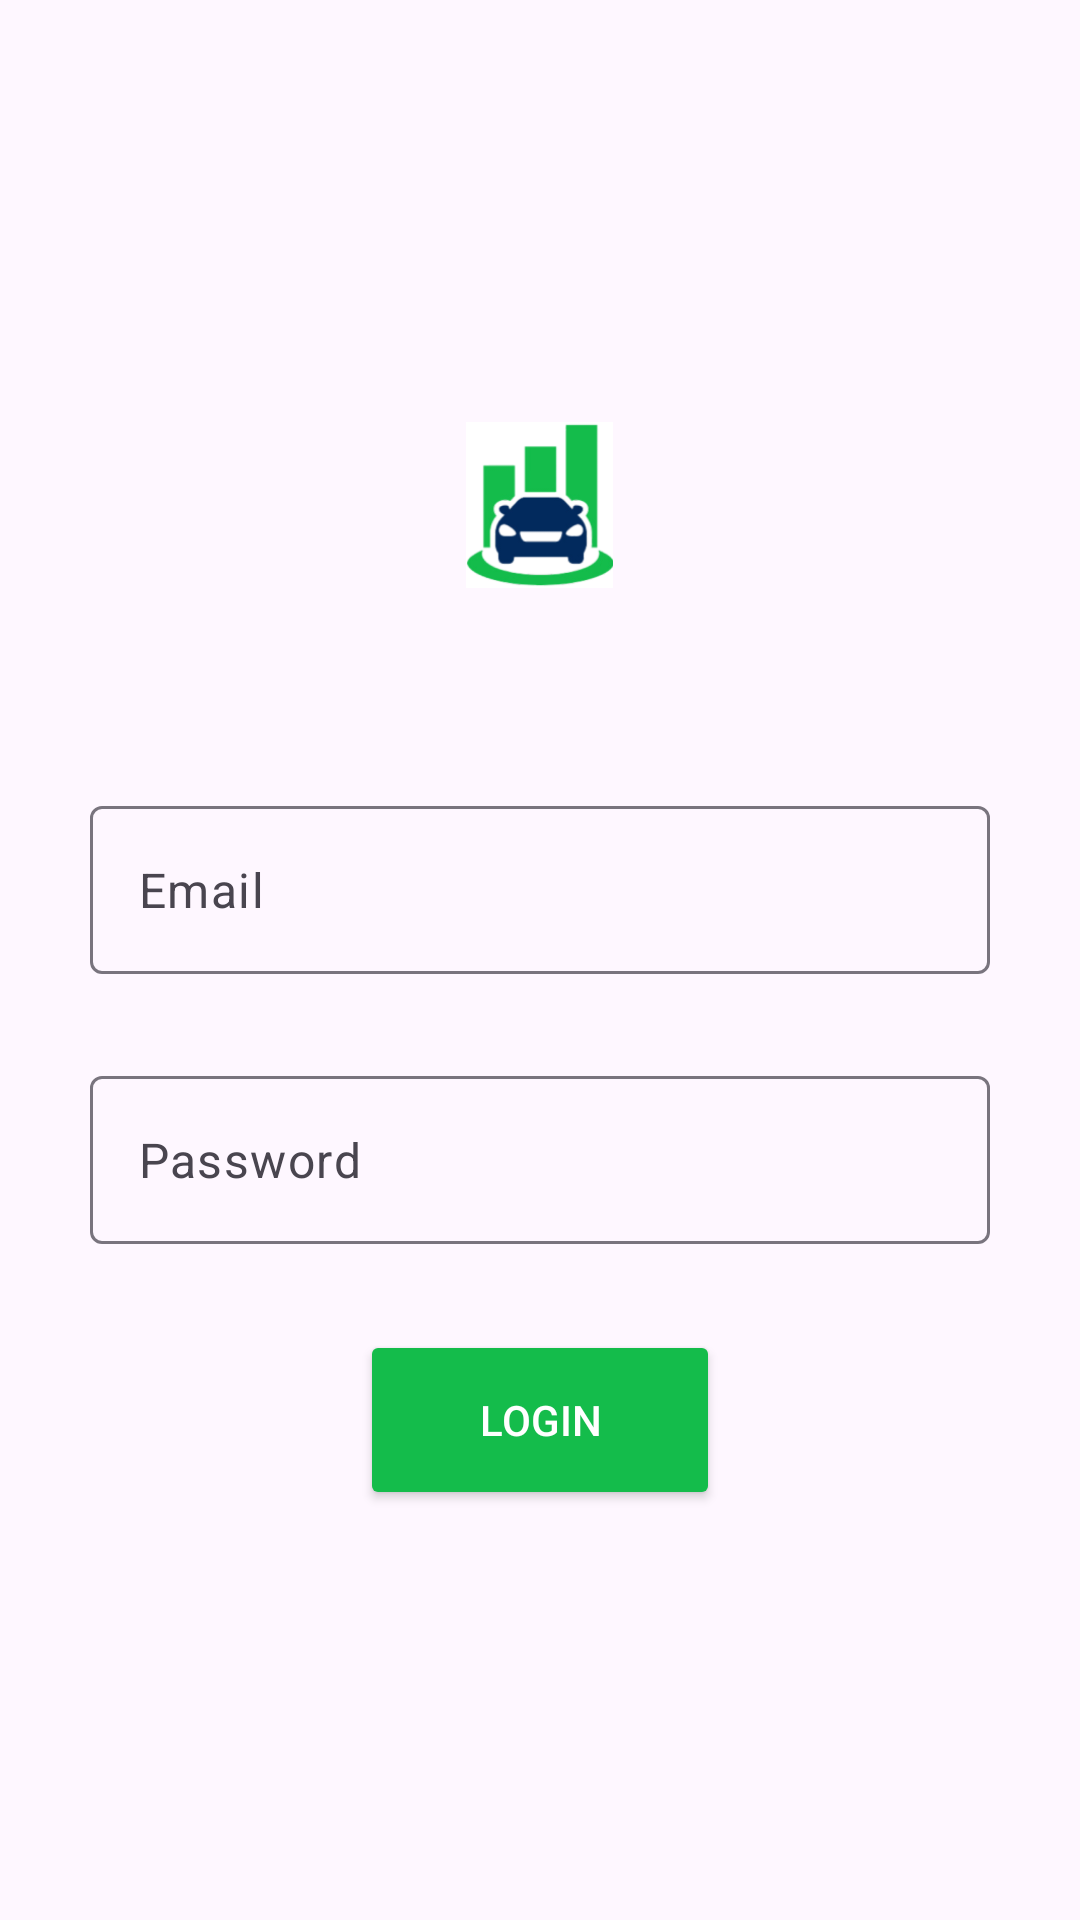

This screen was rendered from an Android layout file. Write that file and the resources it references.
<!-- AndroidManifest.xml: application theme Theme.JumpPark -->
<!-- res/layout/fragment_login.xml -->
<?xml version="1.0" encoding="utf-8"?>
<FrameLayout xmlns:android="http://schemas.android.com/apk/res/android"
    xmlns:tools="http://schemas.android.com/tools"
    xmlns:app="http://schemas.android.com/apk/res-auto"
    android:layout_width="match_parent"
    android:layout_height="match_parent"
    tools:context=".ui.LoginFragment">

    <LinearLayout
        android:layout_width="match_parent"
        android:layout_height="match_parent"
        android:orientation="vertical"
        android:gravity="center"
        >

        <ImageView
            android:id="@+id/logo_splash_screen"
            android:layout_width="49dp"
            android:layout_height="64dp"
            android:src="@drawable/captura_icone_jump_park"
            android:layout_marginBottom="63dp"
            />

        <com.google.android.material.textfield.TextInputLayout
            android:layout_width="wrap_content"
            android:layout_height="70dp"
            app:placeholderText="Email"
            app:expandedHintEnabled="false"
            android:layout_marginBottom="20dp"
            >
            <com.google.android.material.textfield.TextInputEditText
                android:id="@+id/email_login"
                android:inputType="textEmailAddress"
                android:layout_width="300dp"
                android:layout_height="56dp"/>
        </com.google.android.material.textfield.TextInputLayout>

        <com.google.android.material.textfield.TextInputLayout
            android:layout_width="wrap_content"
            android:layout_height="70dp"
            app:placeholderText="Password"
            app:expandedHintEnabled="false"
            android:layout_marginBottom="20dp"
            >
            <com.google.android.material.textfield.TextInputEditText
                android:id="@+id/password_login"
                android:inputType="textPassword"
                android:layout_width="300dp"
                android:layout_height="56dp"/>
        </com.google.android.material.textfield.TextInputLayout>

        <Button
            android:id="@+id/btn_login"
            android:layout_width="120dp"
            android:layout_height="60dp"
            style="@style/ButtonGreenStyleCurved"
            android:text="Login"
            />

    </LinearLayout>

</FrameLayout>
<!-- resources referenced by this layout -->
<resources>
  <!-- drawable captura_icone_jump_park: png bitmap (drawable, 14198 bytes) -->
  <style name="ButtonGreenStyleCurved">
          <item name="background">@drawable/shape_curved_button</item>
          <item name="backgroundTint">@color/green_jump</item>
          <item name="android:textColor">@color/white</item>
      </style>
  <style name="Theme.JumpPark" parent="Base.Theme.JumpPark" />
  <color name="green_jump">#14BC4B</color>
  <color name="white">#FFFFFFFF</color>
  <style name="Base.Theme.JumpPark" parent="Theme.Material3.DayNight.NoActionBar">
          
          
      </style>
</resources>
